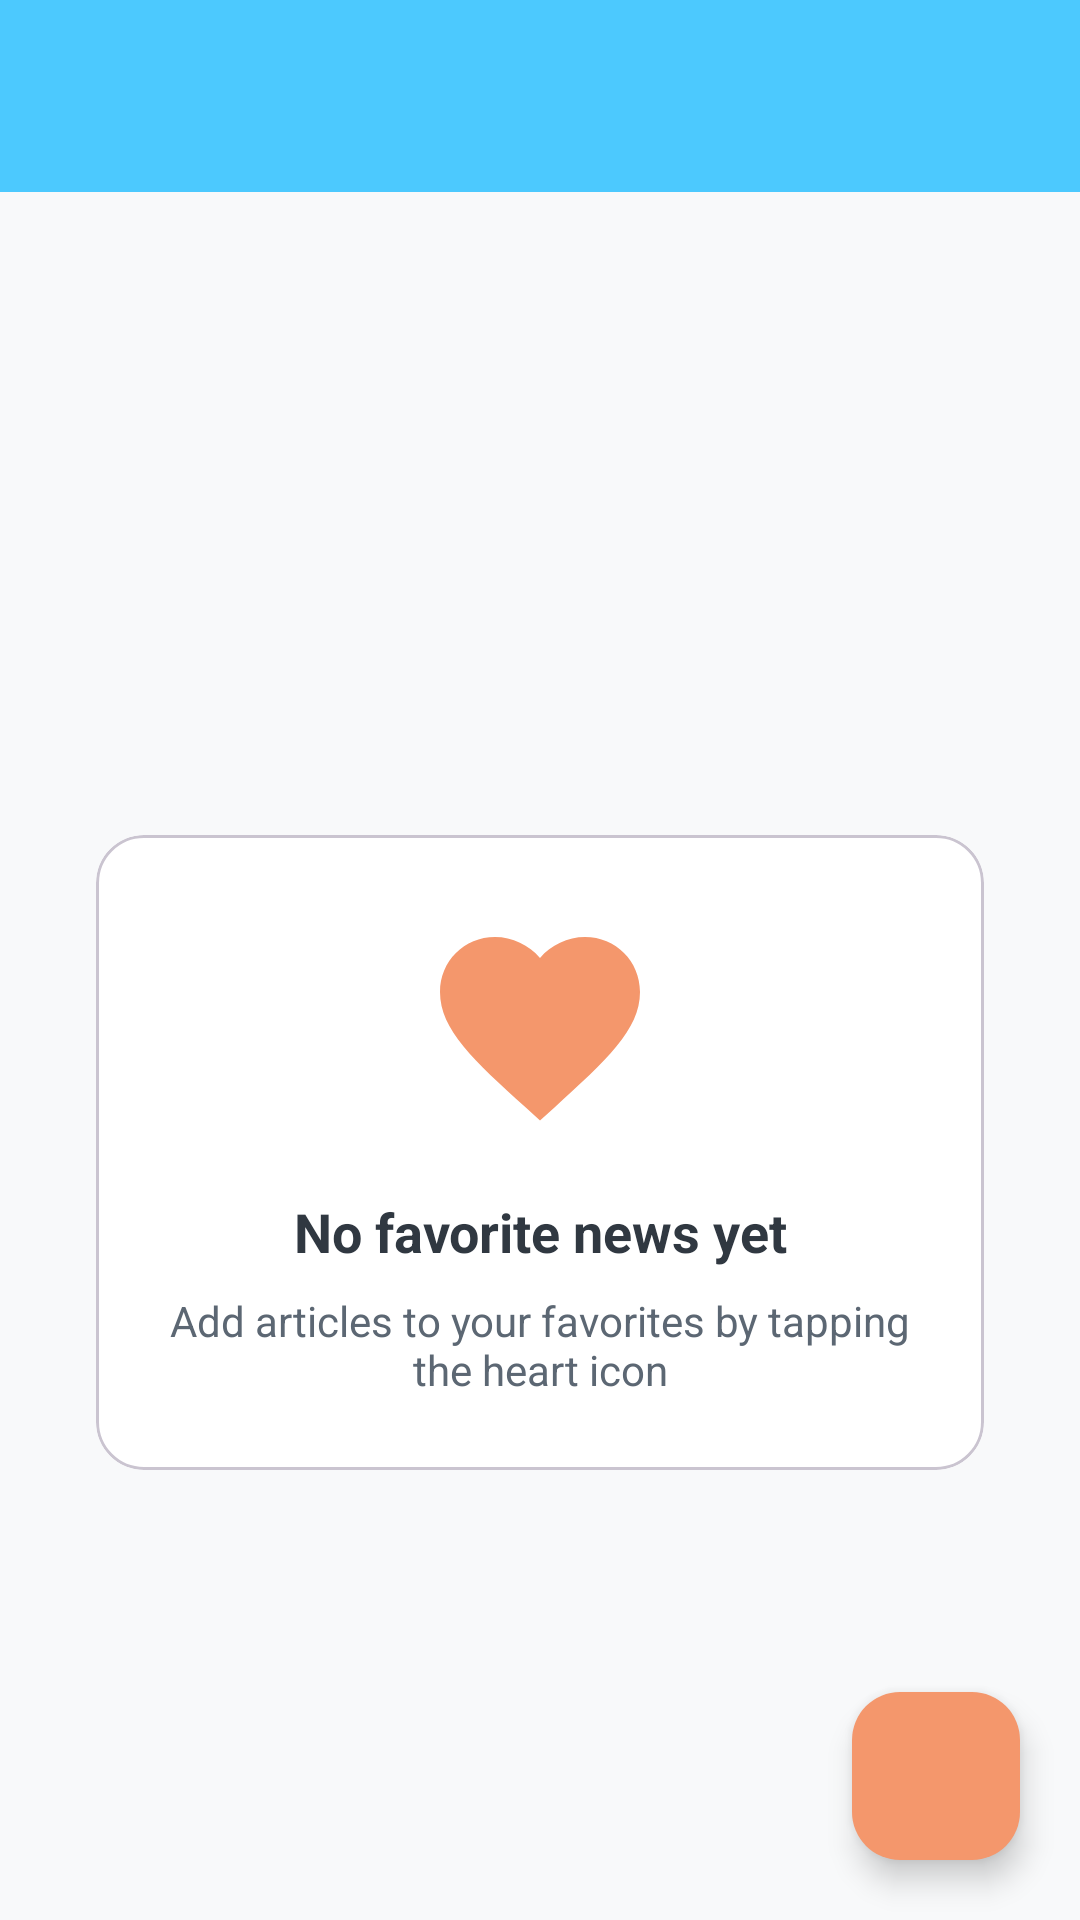

Reconstruct the res/layout file that produces this screen, plus the resources it refers to.
<!-- AndroidManifest.xml: application theme Theme.NewsAppliaction -->
<!-- res/layout/activity_favorites.xml -->
<?xml version="1.0" encoding="utf-8"?>
<androidx.coordinatorlayout.widget.CoordinatorLayout xmlns:android="http://schemas.android.com/apk/res/android"
    xmlns:app="http://schemas.android.com/apk/res-auto"
    xmlns:tools="http://schemas.android.com/tools"
    android:layout_width="match_parent"
    android:layout_height="match_parent"
    android:background="@color/colorBackground"
    tools:context=".ui.favorite.FavoritesActivity">

    <com.google.android.material.appbar.AppBarLayout
        android:layout_width="match_parent"
        android:layout_height="wrap_content"
        android:background="@color/colorPrimary"
        android:elevation="0dp">

        <androidx.appcompat.widget.Toolbar
            android:id="@+id/toolbar"
            android:layout_width="match_parent"
            android:layout_height="?attr/actionBarSize"
            app:titleTextColor="@color/white"
            android:background="@color/colorPrimary"
            app:layout_scrollFlags="scroll|enterAlways" />

    </com.google.android.material.appbar.AppBarLayout>

    <androidx.constraintlayout.widget.ConstraintLayout
        android:layout_width="match_parent"
        android:layout_height="match_parent"
        app:layout_behavior="@string/appbar_scrolling_view_behavior">

        <androidx.recyclerview.widget.RecyclerView
            android:id="@+id/rvFavorites"
            android:layout_width="0dp"
            android:layout_height="0dp"
            android:clipToPadding="false"
            android:padding="8dp"
            app:layout_constraintBottom_toBottomOf="parent"
            app:layout_constraintEnd_toEndOf="parent"
            app:layout_constraintStart_toStartOf="parent"
            app:layout_constraintTop_toTopOf="parent"
            tools:listitem="@layout/item_news" />

        <com.google.android.material.card.MaterialCardView
            android:id="@+id/emptyStateCard"
            android:layout_width="0dp"
            android:layout_height="wrap_content"
            android:layout_marginHorizontal="32dp"
            android:elevation="4dp"
            app:cardBackgroundColor="@color/colorBackgroundCard"
            app:cardCornerRadius="16dp"
            app:layout_constraintBottom_toBottomOf="parent"
            app:layout_constraintEnd_toEndOf="parent"
            app:layout_constraintStart_toStartOf="parent"
            app:layout_constraintTop_toTopOf="parent"
            app:layout_constraintWidth_max="300dp">

            <androidx.constraintlayout.widget.ConstraintLayout
                android:layout_width="match_parent"
                android:layout_height="wrap_content"
                android:padding="24dp">

                <ImageView
                    android:id="@+id/emptyStateIcon"
                    android:layout_width="80dp"
                    android:layout_height="80dp"
                    android:src="@drawable/ic_favorite"
                    app:tint="@color/colorAccent"
                    app:layout_constraintEnd_toEndOf="parent"
                    app:layout_constraintStart_toStartOf="parent"
                    app:layout_constraintTop_toTopOf="parent" />

                <TextView
                    android:id="@+id/tvNoFavorites"
                    android:layout_width="wrap_content"
                    android:layout_height="wrap_content"
                    android:layout_marginTop="16dp"
                    android:text="No favorite news yet"
                    android:textColor="@color/colorText"
                    android:textSize="18sp"
                    android:textStyle="bold"
                    app:layout_constraintEnd_toEndOf="parent"
                    app:layout_constraintStart_toStartOf="parent"
                    app:layout_constraintTop_toBottomOf="@id/emptyStateIcon" />

                <TextView
                    android:id="@+id/tvNoFavoritesDescription"
                    android:layout_width="wrap_content"
                    android:layout_height="wrap_content"
                    android:layout_marginTop="8dp"
                    android:text="Add articles to your favorites by tapping the heart icon"
                    android:textAlignment="center"
                    android:textColor="@color/colorSecondaryText"
                    android:textSize="14sp"
                    app:layout_constraintEnd_toEndOf="parent"
                    app:layout_constraintStart_toStartOf="parent"
                    app:layout_constraintTop_toBottomOf="@id/tvNoFavorites" />

            </androidx.constraintlayout.widget.ConstraintLayout>

        </com.google.android.material.card.MaterialCardView>

    </androidx.constraintlayout.widget.ConstraintLayout>

    <com.google.android.material.floatingactionbutton.FloatingActionButton
        android:id="@+id/fabScrollToTop"
        android:layout_width="wrap_content"
        android:layout_height="wrap_content"
        android:layout_gravity="bottom|end"
        android:layout_margin="20dp"
        android:contentDescription="Scroll to top"
        android:src="@drawable/ic_arrow_up"
        app:backgroundTint="@color/colorAccent"
        app:borderWidth="0dp"
        app:elevation="6dp"
        app:tint="@color/white" />

</androidx.coordinatorlayout.widget.CoordinatorLayout>
<!-- res/layout/item_news.xml (included above) -->
<?xml version="1.0" encoding="utf-8"?>
<androidx.cardview.widget.CardView xmlns:android="http://schemas.android.com/apk/res/android"
    xmlns:app="http://schemas.android.com/apk/res-auto"
    xmlns:tools="http://schemas.android.com/tools"
    android:layout_width="match_parent"
    android:layout_height="wrap_content"
    android:layout_margin="8dp"
    app:cardCornerRadius="12dp"
    app:cardElevation="4dp">

    <androidx.constraintlayout.widget.ConstraintLayout
        android:layout_width="match_parent"
        android:layout_height="wrap_content">

        <ImageView
            android:id="@+id/ivNewsImage"
            android:layout_width="match_parent"
            android:layout_height="200dp"
            android:contentDescription="News Image"
            android:scaleType="centerCrop"
            app:layout_constraintEnd_toEndOf="parent"
            app:layout_constraintStart_toStartOf="parent"
            app:layout_constraintTop_toTopOf="parent"
            tools:src="@tools:sample/backgrounds/scenic" />

        <View
            android:layout_width="match_parent"
            android:layout_height="80dp"
            android:background="@drawable/gradient_overlay"
            app:layout_constraintBottom_toBottomOf="@id/ivNewsImage" />

        <TextView
            android:id="@+id/tvCategory"
            android:layout_width="wrap_content"
            android:layout_height="wrap_content"
            android:layout_marginStart="12dp"
            android:layout_marginTop="12dp"
            android:background="@drawable/category_background"
            android:paddingHorizontal="8dp"
            android:paddingVertical="4dp"
            android:textColor="@android:color/white"
            android:textSize="12sp"
            android:textStyle="bold"
            app:layout_constraintStart_toStartOf="parent"
            app:layout_constraintTop_toTopOf="parent"
            tools:text="BUSINESS" />

        <ImageButton
            android:id="@+id/btnFavorite"
            android:layout_width="40dp"
            android:layout_height="40dp"
            android:layout_margin="8dp"
            android:background="@drawable/circle_background"
            android:padding="8dp"
            android:src="@drawable/ic_favorite_border"
            app:layout_constraintEnd_toEndOf="parent"
            app:layout_constraintTop_toTopOf="parent"
            app:tint="@android:color/white" />

        <TextView
            android:id="@+id/tvTitle"
            android:layout_width="match_parent"
            android:layout_height="wrap_content"
            android:background="@android:color/white"
            android:ellipsize="end"
            android:maxLines="2"
            android:padding="16dp"
            android:textColor="@android:color/black"
            android:textSize="18sp"
            android:textStyle="bold"
            app:layout_constraintEnd_toEndOf="parent"
            app:layout_constraintStart_toStartOf="parent"
            app:layout_constraintTop_toBottomOf="@+id/ivNewsImage"
            tools:text="News Title That Could Be Very Long and Spans Multiple Lines" />

        <TextView
            android:id="@+id/tvDescription"
            android:layout_width="match_parent"
            android:layout_height="wrap_content"
            android:ellipsize="end"
            android:maxLines="3"
            android:paddingHorizontal="16dp"
            android:paddingBottom="8dp"
            android:textSize="14sp"
            app:layout_constraintEnd_toEndOf="parent"
            app:layout_constraintStart_toStartOf="parent"
            app:layout_constraintTop_toBottomOf="@+id/tvTitle"
            tools:text="This is a description text for the news article that could be long and might need to be truncated after a few lines of text." />

        <View
            android:id="@+id/divider"
            android:layout_width="match_parent"
            android:layout_height="1dp"
            android:layout_marginHorizontal="16dp"
            android:layout_marginTop="8dp"
            android:background="#EEEEEE"
            app:layout_constraintTop_toBottomOf="@id/tvDescription" />

        <TextView
            android:id="@+id/tvSource"
            android:layout_width="wrap_content"
            android:layout_height="wrap_content"
            android:layout_marginStart="16dp"
            android:layout_marginTop="8dp"
            android:layout_marginBottom="8dp"
            android:drawableStart="@drawable/ic_source"
            android:drawablePadding="4dp"
            android:textSize="12sp"
            android:textStyle="italic"
            app:layout_constraintBottom_toBottomOf="parent"
            app:layout_constraintStart_toStartOf="parent"
            app:layout_constraintTop_toBottomOf="@+id/divider"
            tools:text="CNN" />

        <TextView
            android:id="@+id/tvPublishedAt"
            android:layout_width="wrap_content"
            android:layout_height="wrap_content"
            android:layout_marginEnd="16dp"
            android:drawableStart="@drawable/ic_time"
            android:drawablePadding="4dp"
            android:textSize="12sp"
            app:layout_constraintBottom_toBottomOf="@id/tvSource"
            app:layout_constraintEnd_toEndOf="parent"
            app:layout_constraintTop_toTopOf="@id/tvSource"
            tools:text="2 hours ago" />

    </androidx.constraintlayout.widget.ConstraintLayout>
</androidx.cardview.widget.CardView>
<!-- resources referenced by this layout -->
<resources>
  <color name="colorAccent">#F4976C</color>
  <color name="colorBackground">#F8F9FA</color>
  <color name="colorBackgroundCard">#FFFFFF</color>
  <color name="colorPrimary">#4CC9FE</color>
  <color name="colorSecondaryText">#5C6773</color>
  <color name="colorText">#303841</color>
  <color name="white">#FFFFFFFF</color>
  <!-- drawable ic_favorite (drawable) -->
  <vector xmlns:android="http://schemas.android.com/apk/res/android"
      android:width="24dp"
      android:height="24dp"
      android:viewportWidth="24"
      android:viewportHeight="24"
      android:tint="#FEF9D9">
      <path
          android:fillColor="@android:color/white"
          android:pathData="M12,21.35l-1.45,-1.32C5.4,15.36 2,12.28 2,8.5 2,5.42 4.42,3 7.5,3c1.74,0 3.41,0.81 4.5,2.09C13.09,3.81 14.76,3 16.5,3 19.58,3 22,5.42 22,8.5c0,3.78 -3.4,6.86 -8.55,11.54L12,21.35z"/>
  </vector>
  <!-- drawable ic_favorite_border (drawable) -->
  <vector xmlns:android="http://schemas.android.com/apk/res/android"
      android:width="24dp"
      android:height="24dp"
      android:viewportWidth="24"
      android:viewportHeight="24"
      android:tint="#DEE5D4">
      <path
          android:fillColor="@android:color/white"
          android:pathData="M16.5,3c-1.74,0 -3.41,0.81 -4.5,2.09C10.91,3.81 9.24,3 7.5,3 4.42,3 2,5.42 2,8.5c0,3.78 3.4,6.86 8.55,11.54L12,21.35l1.45,-1.32C18.6,15.36 22,12.28 22,8.5 22,5.42 19.58,3 16.5,3zM12.1,18.55l-0.1,0.1 -0.1,-0.1C7.14,14.24 4,11.39 4,8.5 4,6.5 5.5,5 7.5,5c1.54,0 3.04,0.99 3.57,2.36h1.87C13.46,5.99 14.96,5 16.5,5c2,0 3.5,1.5 3.5,3.5 0,2.89 -3.14,5.74 -7.9,10.05z"/>
  </vector>
  <!-- drawable ic_source (drawable) -->
  <?xml version="1.0" encoding="utf-8"?>
  <vector xmlns:android="http://schemas.android.com/apk/res/android"
      android:width="16dp"
      android:height="16dp"
      android:viewportWidth="24"
      android:viewportHeight="24"
      android:tint="?attr/colorControlNormal">
      <path
          android:fillColor="@android:color/black"
          android:pathData="M12,2C6.48,2 2,6.48 2,12s4.48,10 10,10 10,-4.48 10,-10S17.52,2 12,2zM12,20c-4.41,0 -8,-3.59 -8,-8s3.59,-8 8,-8 8,3.59 8,8 -3.59,8 -8,8zM11,9h2L13,7h-2v2zM11,17h2v-6h-2v6z"/>
  </vector>
  <style name="Theme.NewsAppliaction" parent="Base.Theme.NewsAppliaction" />
  <style name="Base.Theme.NewsAppliaction" parent="Theme.Material3.DayNight.NoActionBar">
          
          
      </style>
</resources>
